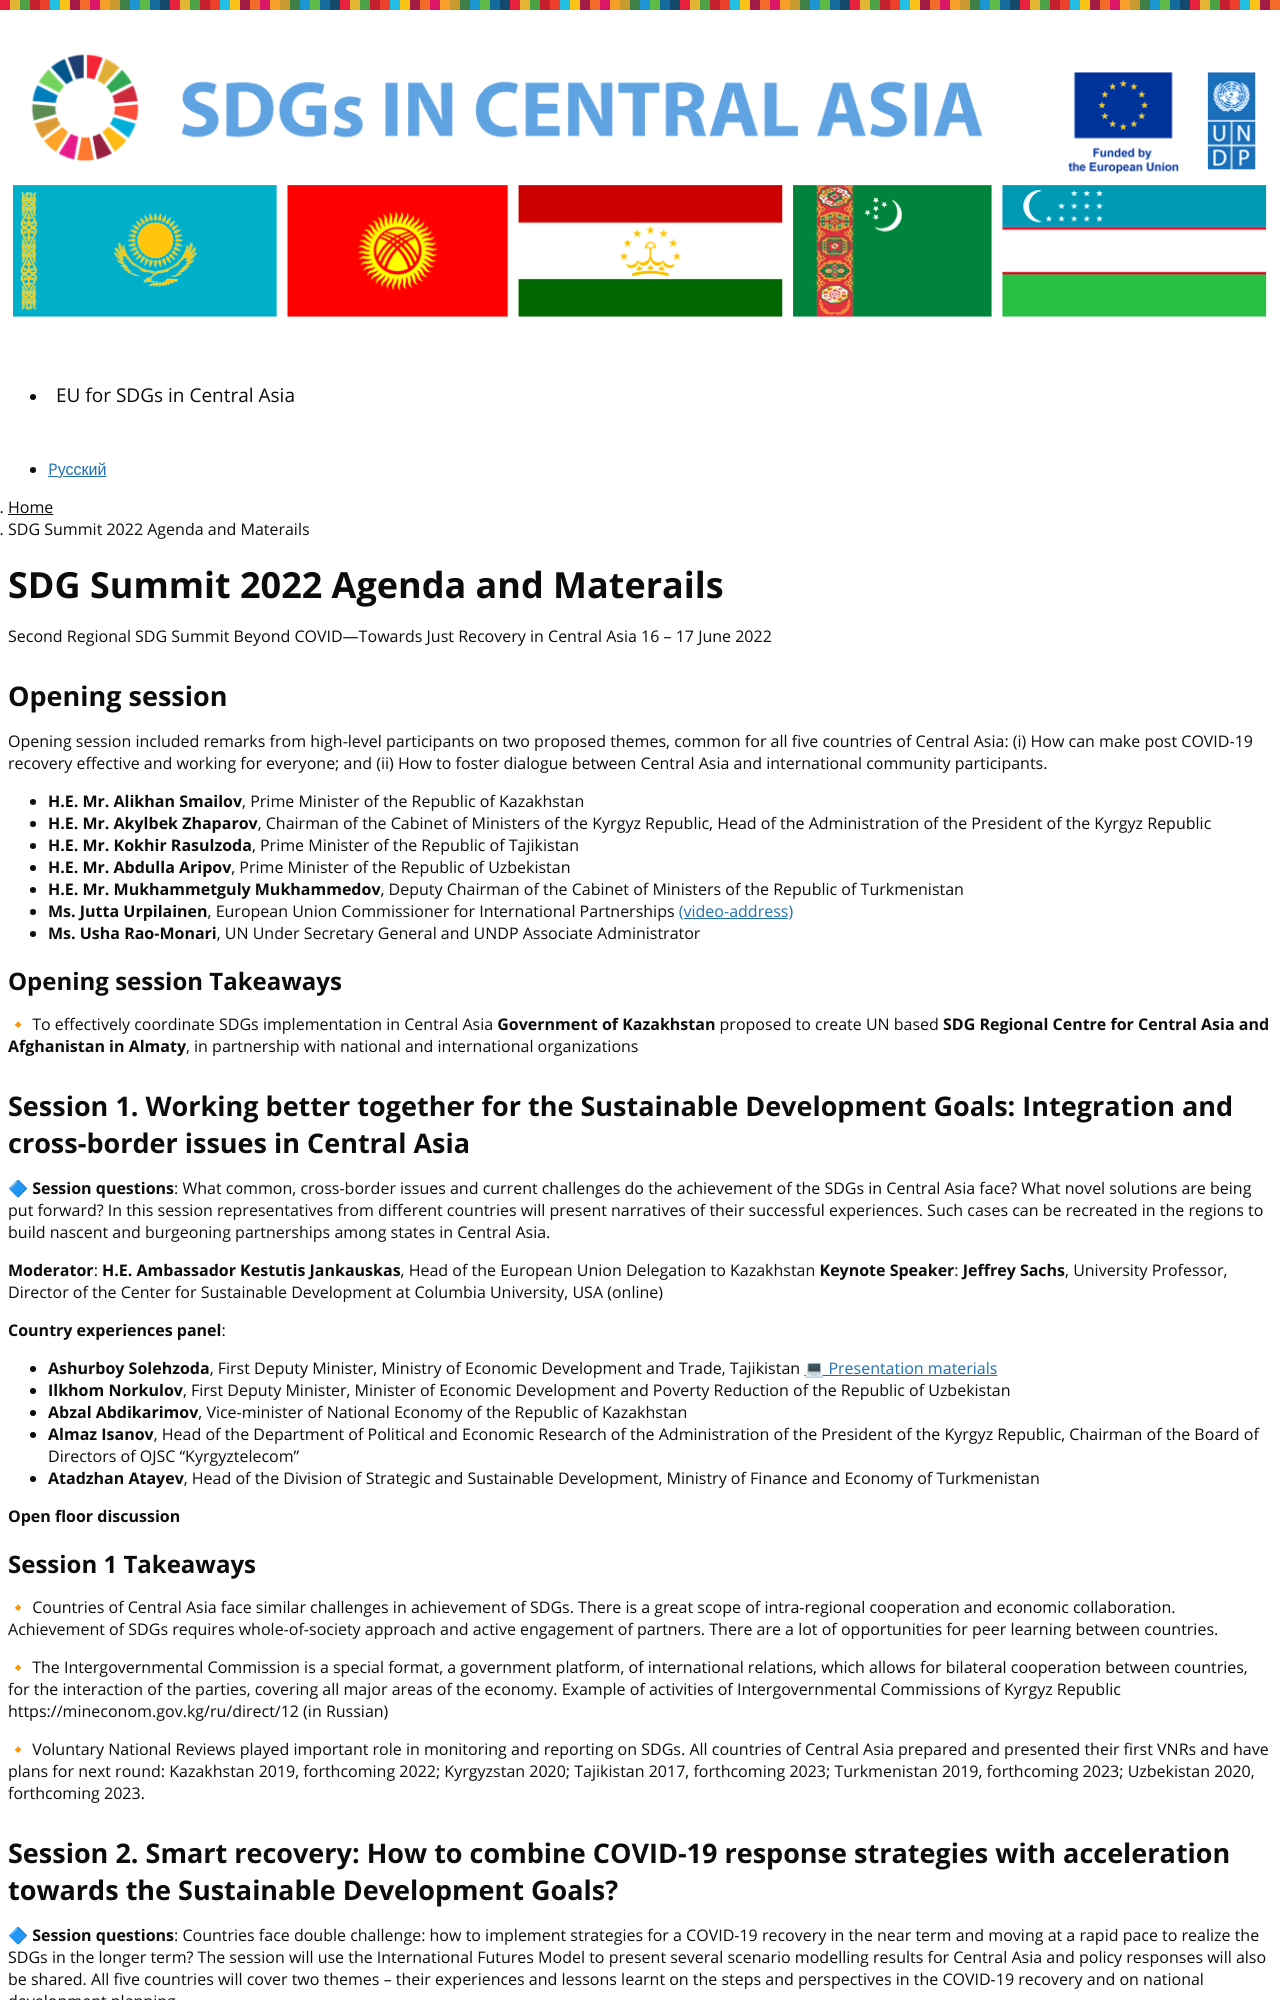

repository: central-asia-sdg-platform/www · page: sdg-summit-2022-agenda/index.html · generator: jekyll

---
title: SDG Summit 2022 Agenda and Materails 
language: en
permalink: /sdg-summit-2022-agenda/
layout: page
---

Second Regional SDG Summit 
Beyond COVID—Towards Just Recovery in Central Asia
16 – 17 June 2022

## Opening session
Opening session included remarks from high-level participants on two proposed themes, common for all five countries of Central Asia: 
(i) How can make post COVID-19 recovery effective and working for everyone; and 
(ii) How to foster dialogue between Central Asia and international community participants.

- **H.E. Mr. Alikhan Smailov**, Prime Minister of the Republic of Kazakhstan
- **H.E. Mr. Akylbek Zhaparov**, Chairman of the Cabinet of Ministers of the Kyrgyz Republic, Head of the Administration of the President of the Kyrgyz Republic
- **H.E. Mr. Kokhir Rasulzoda**, Prime Minister of the Republic of Tajikistan
- **H.E. Mr. Abdulla Aripov**, Prime Minister of the Republic of Uzbekistan
- **H.E. Mr. Mukhammetguly Mukhammedov**, Deputy Chairman of the Cabinet of Ministers of the Republic of Turkmenistan
- **Ms. Jutta Urpilainen**, European Union Commissioner for International Partnerships [(video-address)](https://www.eeas.europa.eu/delegations/kazakhstan/central-asian-countries-discussed-progress-achieving-sustainable-development_en)
- **Ms. Usha Rao-Monari**, UN Under Secretary General and UNDP Associate Administrator

### Opening session Takeaways
🔸 To effectively coordinate SDGs implementation in Central Asia **Government of Kazakhstan** proposed to create UN based **SDG Regional Centre for Central Asia and Afghanistan in Almaty**, in partnership with national and international organizations


## Session 1. Working better together for the Sustainable Development Goals: Integration and cross-border issues in Central Asia
🔷 **Session questions**: What common, cross-border issues and current challenges do the achievement of the SDGs in Central Asia face? What novel solutions are being put forward? In this session representatives from different countries will present narratives of their successful experiences. Such cases can be recreated in the regions to build nascent and burgeoning partnerships among states in Central Asia.

**Moderator**: **H.E. Ambassador Kestutis Jankauskas**, Head of the European Union Delegation to Kazakhstan 
**Keynote Speaker**: **Jeffrey Sachs**, University Professor, Director of the Center for Sustainable Development at Columbia University, USA (online)

**Country experiences panel**: 
- **Ashurboy Solehzoda**, First Deputy Minister, Ministry of Economic Development and Trade, Tajikistan [💻 Presentation materials](https://drive.google.com/file/d/1oVfCSXWinSJaZo4zMg8bwGwrUEIWgKt2/view?usp=sharing)
- **Ilkhom Norkulov**, First Deputy Minister, Minister of Economic Development and Poverty Reduction of the Republic of Uzbekistan 
- **Abzal Abdikarimov**, Vice-minister of National Economy of the Republic of Kazakhstan 
- **Almaz Isanov**, Head of the Department of Political and Economic Research of the Administration of the President of the Kyrgyz Republic, Chairman of the Board of Directors of OJSC "Kyrgyztelecom"
- **Atadzhan Atayev**, Head of the Division of Strategic and Sustainable Development, Ministry of Finance and Economy of Turkmenistan 

**Open floor discussion**

### Session 1 Takeaways
🔸 Countries of Central Asia face similar challenges in achievement of SDGs. There is a great scope of intra-regional cooperation and economic collaboration. Achievement of SDGs requires whole-of-society approach and active engagement of partners. There are a lot of opportunities for peer learning between countries. 

🔸 The Intergovernmental Commission is a special format, a government platform, of international relations, which allows for bilateral cooperation between countries, for the interaction of the parties, covering all major areas of the economy. Example of activities of Intergovernmental Commissions of Kyrgyz Republic https://mineconom.gov.kg/ru/direct/12 (in Russian)

🔸 Voluntary National Reviews played important role in monitoring and reporting on SDGs. All countries of Central Asia prepared and presented their first VNRs and have plans for next round: Kazakhstan 2019, forthcoming 2022; Kyrgyzstan 2020; Tajikistan 2017, forthcoming 2023; Turkmenistan 2019, forthcoming 2023; Uzbekistan 2020, forthcoming 2023. 


## Session 2. Smart recovery: How to combine COVID-19 response strategies with acceleration towards the Sustainable Development Goals?
🔷 **Session questions**: Countries face double challenge: how to implement strategies for a COVID-19 recovery in the near term and moving at a rapid pace to realize the SDGs in the longer term? The session will use the International Futures Model to present several scenario modelling results for Central Asia and policy responses will also be shared. All five countries will cover two themes – their experiences and lessons learnt on the steps and perspectives in the COVID-19 recovery and on national development planning.

**Moderator**: **Jean-François Marteau**, World Bank Country Manager for Kazakhstan 

**Keynote Speaker**: **Johannes F. Linn**, Nonresident Senior Fellow in the Global Economy and Development Program at the Brookings Institution, USA (online) [💻 Keynote address](https://drive.google.com/file/d/1e3W2FKoEn_1_W0CMK3WYPiNgJFOP2teL/view?usp=drive_link), [💻 Presentation materials](https://drive.google.com/file/d/1fCsqFMHN12ZEkC-QpQVxzg6aErQvqQCj/view?usp=drive_link)

**Presentation**: **Taylor Hanna**, Senior Senior Research Associate, Pardee Centre for International Futures at the University of Denver, USA [💻 Presentation materials](https://drive.google.com/file/d/1aZ4nKSoAekwNlQEGsCAjvSUSPWCJWyG5/view?usp=drive_link)

Country experiences panel: 
- **Obid Khakimov**, Director of the Center for Economic Research and Reforms under the Administration of the President of the Republic of Uzbekistan 
- **Guldzhemile Annaniyazova**, Deputy Chairman of Turkmenistan State Statistics Committee  
- **Nurlan Sakuov**, Executive Secretary - Member of the Board, National Chamber of Entrepreneurs “Atameken”, Republic of Kazakhstan
- **Shohruh Mahmadzoda**, Head of International Department of the State Institution for Formation and Development of Entrepreneurship, Republic of Tajikistan [💻 Presentation materials](https://drive.google.com/file/d/1KQSNCmak-YEQLSFzAs6YvYm44ly2HB7H/view?usp=drive_link)

**Open floor discussion**
